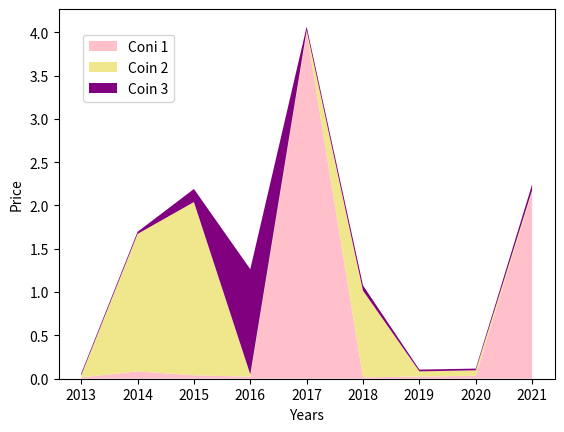

Reproduce this figure in Python.
import matplotlib.pyplot as plt
import numpy as np

###example 1
# plt.style.use("ggplot")

# weeks = [1,2,3,4,5,6,7,8,9,10]

# ALi = [15,85,40,24,40,16,25,34,50,69]
# Sara = [25,70,20,26,23,50,60,63,20,25]
# Mohammad = [20,24,150,100,40,60,20,20,65,54]

# labels = ['ALi', 'Sara', 'Mohammad']
# colors = ['pink','green', 'purple']

# plt.stackplot(weeks, ALi, Sara, Mohammad, labels=labels, colors=colors)
# plt.legend()
# plt.show()


###example 2
years = [2013,2014,2015,2016,2017,2018,2019,2020,2021]
coin_1 = np.array([15,85,40,24,4000,16.5,25,34,2158]) / 1000
coin_2 = np.array([25,1587,2000,26,23.5,1000,60.2,63,20]) / 1000
coin_3 = np.array([20,24,150.6,1215,40.5,60,20,20,65]) / 1000

labels = ['Coni 1', 'Coin 2', 'Coin 3']
colors = ['pink','khaki','purple']

plt.stackplot(years, coin_1, coin_2, coin_3, labels=labels, colors=colors)
plt.legend(loc=(0.05, 0.75))
plt.xlabel('Years')
plt.ylabel('Price')
plt.show()
